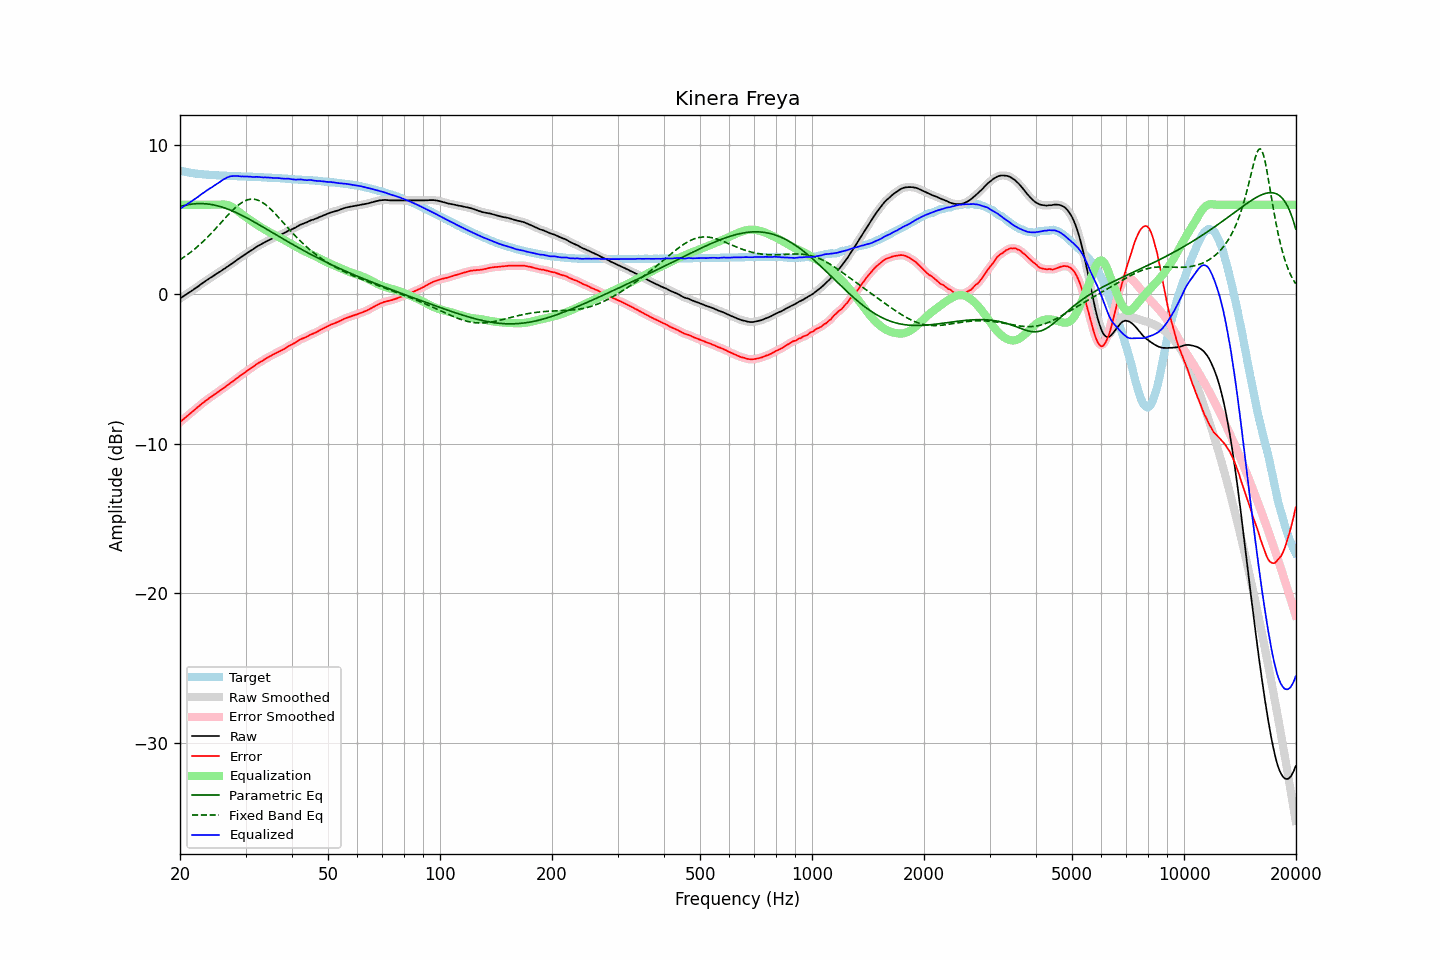

Values plotted in this chart, from the file beside it:
frequency, raw, error, smoothed, error_smoothed, equalization, parametric_eq, fixed_band_eq, equalized_raw, equalized_smoothed, target
20.00, -0.27, -8.56, -0.27, -8.55, 6.00, 5.88, 2.32, 5.73, 5.73, 8.28
20.20, -0.20, -8.46, -0.20, -8.46, 6.00, 5.91, 2.39, 5.80, 5.80, 8.25
20.40, -0.13, -8.36, -0.13, -8.37, 6.00, 5.94, 2.46, 5.87, 5.87, 8.23
20.61, -0.06, -8.28, -0.06, -8.27, 6.00, 5.96, 2.54, 5.94, 5.94, 8.21
20.81, 0.01, -8.18, 0.01, -8.18, 6.00, 5.98, 2.61, 6.01, 6.01, 8.19
21.02, 0.08, -8.09, 0.08, -8.09, 6.00, 6.00, 2.69, 6.08, 6.08, 8.17
21.23, 0.15, -8.00, 0.15, -8.00, 6.00, 6.02, 2.77, 6.15, 6.15, 8.15
21.44, 0.22, -7.91, 0.22, -7.91, 6.00, 6.04, 2.85, 6.22, 6.22, 8.13
21.66, 0.29, -7.82, 0.29, -7.82, 6.00, 6.05, 2.94, 6.29, 6.29, 8.11
21.87, 0.37, -7.73, 0.36, -7.73, 6.00, 6.06, 3.03, 6.37, 6.36, 8.10
22.09, 0.44, -7.64, 0.44, -7.64, 6.00, 6.07, 3.12, 6.44, 6.44, 8.08
22.31, 0.51, -7.56, 0.52, -7.55, 6.00, 6.08, 3.21, 6.51, 6.52, 8.07
22.54, 0.60, -7.46, 0.60, -7.46, 6.00, 6.08, 3.30, 6.60, 6.60, 8.06
22.76, 0.68, -7.37, 0.68, -7.37, 6.00, 6.08, 3.40, 6.68, 6.68, 8.05
22.99, 0.76, -7.28, 0.76, -7.28, 6.00, 6.08, 3.50, 6.76, 6.76, 8.04
23.22, 0.83, -7.20, 0.83, -7.20, 6.00, 6.07, 3.60, 6.83, 6.83, 8.03
23.45, 0.90, -7.12, 0.90, -7.11, 6.00, 6.06, 3.71, 6.90, 6.90, 8.02
23.69, 0.98, -7.03, 0.98, -7.03, 6.00, 6.05, 3.81, 6.98, 6.98, 8.01
23.92, 1.05, -6.96, 1.05, -6.96, 6.00, 6.04, 3.92, 7.05, 7.05, 8.01
24.16, 1.12, -6.88, 1.12, -6.88, 6.00, 6.02, 4.04, 7.12, 7.12, 8.00
24.40, 1.18, -6.81, 1.19, -6.81, 6.00, 6.01, 4.15, 7.18, 7.19, 7.99
24.65, 1.26, -6.73, 1.26, -6.73, 6.00, 5.99, 4.26, 7.26, 7.26, 7.98
24.89, 1.33, -6.65, 1.33, -6.65, 6.00, 5.96, 4.38, 7.33, 7.33, 7.98
25.14, 1.40, -6.57, 1.40, -6.58, 6.00, 5.94, 4.50, 7.40, 7.40, 7.97
25.39, 1.46, -6.50, 1.46, -6.50, 6.00, 5.91, 4.62, 7.46, 7.47, 7.96
25.65, 1.53, -6.43, 1.53, -6.42, 6.01, 5.88, 4.74, 7.54, 7.54, 7.96
25.91, 1.61, -6.34, 1.60, -6.35, 6.01, 5.85, 4.86, 7.62, 7.62, 7.95
26.16, 1.68, -6.27, 1.68, -6.27, 6.01, 5.81, 4.98, 7.69, 7.69, 7.95
26.43, 1.74, -6.21, 1.75, -6.20, 6.01, 5.78, 5.10, 7.75, 7.75, 7.95
26.69, 1.82, -6.12, 1.82, -6.12, 5.99, 5.74, 5.21, 7.81, 7.81, 7.94
26.96, 1.89, -6.05, 1.89, -6.04, 5.96, 5.70, 5.33, 7.85, 7.85, 7.94
27.23, 1.97, -5.96, 1.97, -5.96, 5.92, 5.66, 5.44, 7.89, 7.89, 7.93
27.50, 2.04, -5.89, 2.04, -5.89, 5.87, 5.61, 5.55, 7.91, 7.91, 7.92
27.77, 2.11, -5.81, 2.11, -5.81, 5.81, 5.57, 5.66, 7.92, 7.92, 7.92
28.05, 2.19, -5.72, 2.19, -5.73, 5.74, 5.52, 5.76, 7.93, 7.93, 7.91
28.33, 2.27, -5.64, 2.27, -5.64, 5.66, 5.47, 5.86, 7.93, 7.93, 7.91
28.62, 2.35, -5.56, 2.35, -5.56, 5.57, 5.42, 5.95, 7.92, 7.92, 7.91
28.90, 2.42, -5.48, 2.42, -5.48, 5.49, 5.37, 6.04, 7.91, 7.91, 7.90
29.19, 2.49, -5.41, 2.49, -5.40, 5.40, 5.32, 6.11, 7.89, 7.90, 7.90
29.48, 2.57, -5.33, 2.57, -5.33, 5.33, 5.26, 6.18, 7.90, 7.89, 7.90
29.78, 2.64, -5.25, 2.64, -5.25, 5.25, 5.21, 6.24, 7.89, 7.89, 7.89
30.08, 2.72, -5.17, 2.72, -5.17, 5.17, 5.15, 6.29, 7.89, 7.89, 7.89
30.38, 2.79, -5.09, 2.79, -5.09, 5.10, 5.09, 6.33, 7.89, 7.89, 7.88
30.68, 2.86, -5.02, 2.86, -5.02, 5.02, 5.04, 6.35, 7.88, 7.88, 7.88
30.99, 2.93, -4.95, 2.92, -4.95, 4.95, 4.98, 6.37, 7.88, 7.87, 7.88
31.30, 2.99, -4.89, 2.99, -4.88, 4.87, 4.92, 6.37, 7.86, 7.87, 7.87
31.61, 3.06, -4.80, 3.06, -4.80, 4.80, 4.86, 6.37, 7.86, 7.86, 7.86
31.93, 3.14, -4.72, 3.14, -4.72, 4.73, 4.80, 6.35, 7.87, 7.86, 7.86
32.24, 3.21, -4.65, 3.21, -4.65, 4.66, 4.73, 6.32, 7.87, 7.86, 7.86
32.57, 3.27, -4.58, 3.27, -4.58, 4.59, 4.67, 6.28, 7.86, 7.86, 7.85
32.89, 3.32, -4.52, 3.32, -4.52, 4.52, 4.61, 6.23, 7.84, 7.84, 7.84
33.22, 3.38, -4.46, 3.38, -4.46, 4.45, 4.55, 6.17, 7.83, 7.83, 7.84
33.55, 3.44, -4.39, 3.44, -4.39, 4.39, 4.48, 6.10, 7.83, 7.83, 7.83
33.89, 3.51, -4.32, 3.50, -4.32, 4.32, 4.42, 6.02, 7.83, 7.83, 7.83
34.23, 3.56, -4.27, 3.56, -4.26, 4.26, 4.36, 5.94, 7.82, 7.82, 7.82
34.57, 3.62, -4.19, 3.62, -4.20, 4.20, 4.29, 5.85, 7.82, 7.82, 7.81
34.92, 3.67, -4.14, 3.67, -4.14, 4.14, 4.23, 5.75, 7.81, 7.81, 7.81
35.27, 3.72, -4.09, 3.72, -4.08, 4.08, 4.17, 5.64, 7.80, 7.80, 7.81
35.62, 3.77, -4.02, 3.77, -4.03, 4.03, 4.10, 5.54, 7.79, 7.79, 7.79
35.97, 3.82, -3.97, 3.82, -3.97, 3.97, 4.04, 5.42, 7.79, 7.79, 7.79
... 635 more rows
